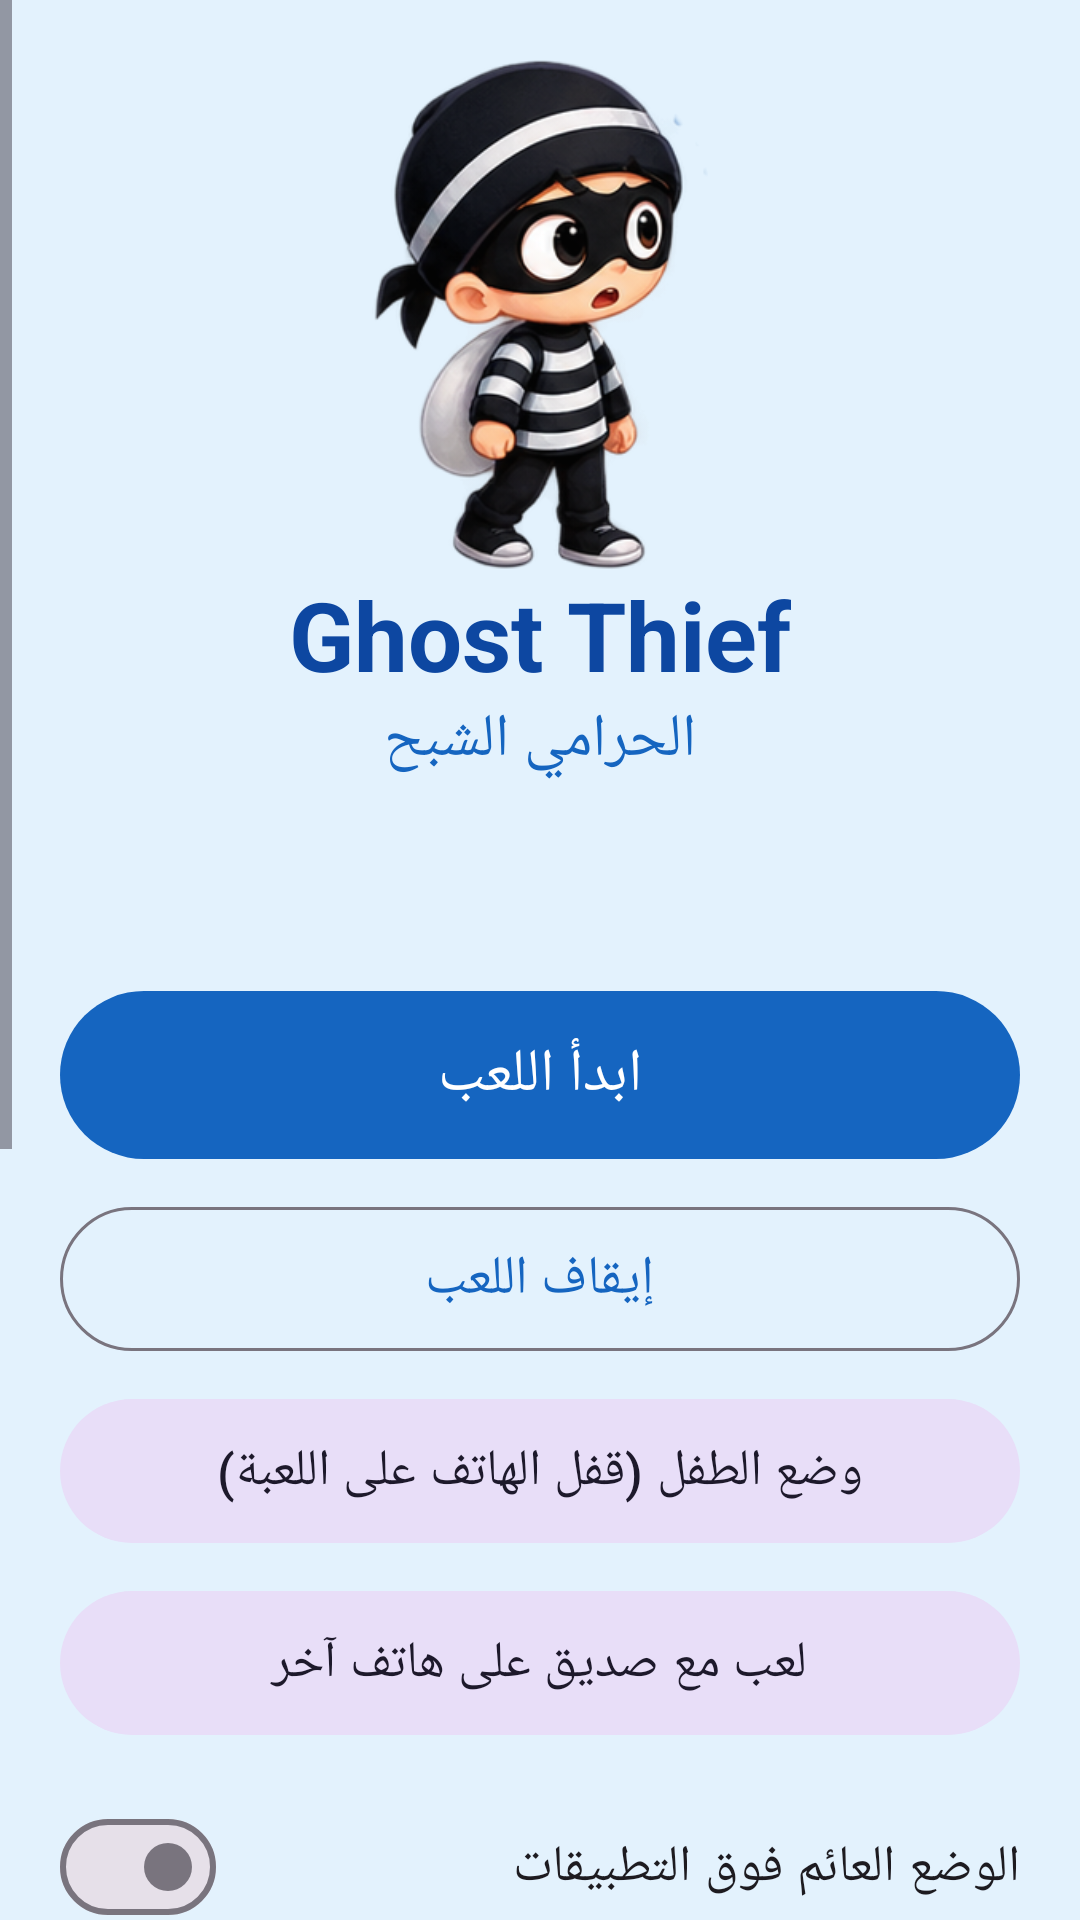

Here is an Android app screen rendered from its layout file. Give the layout XML and the strings, colors and styles it references.
<!-- AndroidManifest.xml: application theme Theme.GhostThief -->
<!-- res/layout/activity_main.xml -->
<?xml version="1.0" encoding="utf-8"?>
<ScrollView xmlns:android="http://schemas.android.com/apk/res/android"
    android:layout_width="match_parent" android:layout_height="match_parent"
    android:layoutDirection="rtl" android:fillViewport="true">

    <LinearLayout
        android:layout_width="match_parent" android:layout_height="wrap_content"
        android:orientation="vertical" android:padding="20dp" android:gravity="center_horizontal">

        <ImageView
            android:layout_width="150dp" android:layout_height="170dp"
            android:src="@drawable/thief_stand" android:contentDescription="@string/app_name" />

        <TextView
            android:layout_width="wrap_content" android:layout_height="wrap_content"
            android:text="@string/app_name" android:textSize="32sp" android:textStyle="bold"
            android:textColor="#0D47A1" android:layoutDirection="ltr" />

        <TextView
            android:layout_width="wrap_content" android:layout_height="wrap_content"
            android:text="@string/app_title_ar" android:textSize="20sp" android:textColor="#1565C0" />

        <TextView
            android:id="@+id/tvVersion"
            android:layout_width="wrap_content" android:layout_height="wrap_content"
            android:textSize="12sp" android:textColor="#78909C" android:layoutDirection="ltr" />

        <TextView
            android:id="@+id/tvStats"
            android:layout_width="match_parent" android:layout_height="wrap_content"
            android:layout_marginTop="12dp" android:gravity="center"
            android:textSize="16sp" android:textColor="#263238" />

        <com.google.android.material.button.MaterialButton
            android:id="@+id/btnStart"
            android:layout_width="match_parent" android:layout_height="64dp"
            android:layout_marginTop="16dp" android:text="@string/start_play" android:textSize="20sp" />

        <com.google.android.material.button.MaterialButton
            android:id="@+id/btnStop"
            style="@style/Widget.Material3.Button.OutlinedButton"
            android:layout_width="match_parent" android:layout_height="56dp"
            android:layout_marginTop="8dp" android:text="@string/stop_play" android:textSize="18sp" />

        <com.google.android.material.button.MaterialButton
            android:id="@+id/btnKid"
            style="@style/Widget.Material3.Button.TonalButton"
            android:layout_width="match_parent" android:layout_height="56dp"
            android:layout_marginTop="8dp" android:text="@string/kid_mode" android:textSize="17sp" />

        <com.google.android.material.button.MaterialButton
            android:id="@+id/btnNetwork"
            style="@style/Widget.Material3.Button.TonalButton"
            android:layout_width="match_parent" android:layout_height="56dp"
            android:layout_marginTop="8dp" android:text="@string/net_main_btn" android:textSize="17sp" />

        <com.google.android.material.materialswitch.MaterialSwitch
            android:id="@+id/swFloating"
            android:layout_width="match_parent" android:layout_height="wrap_content"
            android:minHeight="56dp" android:layout_marginTop="12dp"
            android:text="@string/floating_mode" android:textSize="17sp" />

        <TextView
            android:layout_width="match_parent" android:layout_height="wrap_content"
            android:text="@string/floating_desc" android:textSize="13sp" android:textColor="#546E7A" />

        <com.google.android.material.materialswitch.MaterialSwitch
            android:id="@+id/swJail"
            android:layout_width="match_parent" android:layout_height="wrap_content"
            android:minHeight="56dp" android:layout_marginTop="8dp"
            android:text="@string/show_jail" android:textSize="17sp" />

        <com.google.android.material.button.MaterialButton
            android:id="@+id/btnGarage"
            style="@style/Widget.Material3.Button.TonalButton"
            android:layout_width="match_parent" android:layout_height="56dp"
            android:layout_marginTop="12dp" android:text="@string/garage" android:textSize="17sp" />

        <com.google.android.material.button.MaterialButton
            android:id="@+id/btnAchievements"
            style="@style/Widget.Material3.Button.TonalButton"
            android:layout_width="match_parent" android:layout_height="56dp"
            android:layout_marginTop="8dp" android:text="@string/achievements" android:textSize="17sp" />

        <com.google.android.material.button.MaterialButton
            android:id="@+id/btnSettings"
            style="@style/Widget.Material3.Button.TonalButton"
            android:layout_width="match_parent" android:layout_height="56dp"
            android:layout_marginTop="8dp" android:text="@string/settings" android:textSize="17sp" />

        <com.google.android.material.button.MaterialButton
            android:id="@+id/btnPrivacy"
            style="@style/Widget.Material3.Button.TextButton"
            android:layout_width="match_parent" android:layout_height="52dp"
            android:text="@string/privacy_policy" android:textSize="16sp" />

        <com.google.android.material.button.MaterialButton
            android:id="@+id/btnAbout"
            style="@style/Widget.Material3.Button.TextButton"
            android:layout_width="match_parent" android:layout_height="52dp"
            android:text="@string/about" android:textSize="16sp" />
    </LinearLayout>
</ScrollView>
<!-- resources referenced by this layout -->
<resources>
  <!-- drawable thief_stand: png bitmap (drawable-nodpi, 99117 bytes) -->
  <string name="about">حول اللعبة</string>
  <string name="achievements">الإنجازات</string>
  <string name="app_name">Ghost Thief</string>
  <string name="app_title_ar">الحرامي الشبح</string>
  <string name="floating_desc">يظهر الحرامي والسجن كعنصرين صغيرين فوق التطبيقات الأخرى. يمكنك إيقافه في أي وقت.</string>
  <string name="floating_mode">الوضع العائم فوق التطبيقات</string>
  <string name="garage">المرآب (مركبات الشرطة)</string>
  <string name="kid_mode">وضع الطفل (قفل الهاتف على اللعبة)</string>
  <string name="net_main_btn">لعب مع صديق على هاتف آخر</string>
  <string name="privacy_policy">سياسة الخصوصية</string>
  <string name="settings">الإعدادات</string>
  <string name="show_jail">إظهار السجن</string>
  <string name="start_play">ابدأ اللعب</string>
  <string name="stop_play">إيقاف اللعب</string>
  <style name="Theme.GhostThief" parent="Theme.Material3.Light.NoActionBar">
          <item name="colorPrimary">#1565C0</item>
          <item name="android:statusBarColor">#FF1565C0</item>
          <item name="android:windowBackground">#FFE3F2FD</item>
      </style>
</resources>
